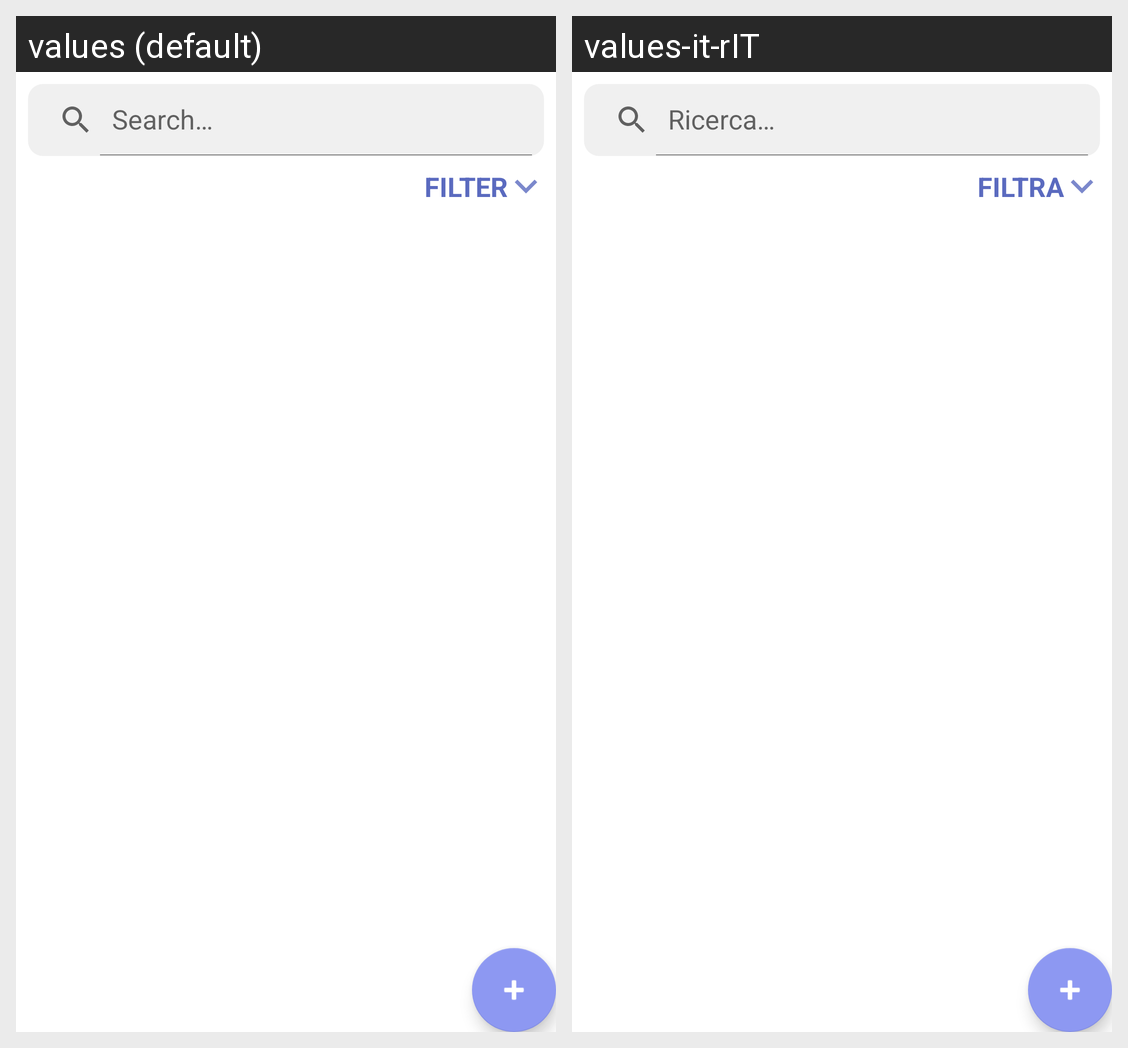

Strings drawn on this Android screen and how each of the app's shown locales translates them:
Android screen res/layout/fragment_tesi_relatore.xml rendered under 2 locales, left to right: values (default), values-it-rIT. Device: Nexus 5 (rendered at 1080×1920; each locale shown at half size, 540×960, under a caption strip naming it); theme Theme.LaureApp.
Strings drawn on this screen, with the default value and each locale's value (text and hints the layout hard-codes, and strings that could not be matched under every locale, appear in the picture but are not listed):

cerca
  values: Search…
  values-it-rIT: Ricerca…

filtra
  values: FILTER
  values-it-rIT: FILTRA
